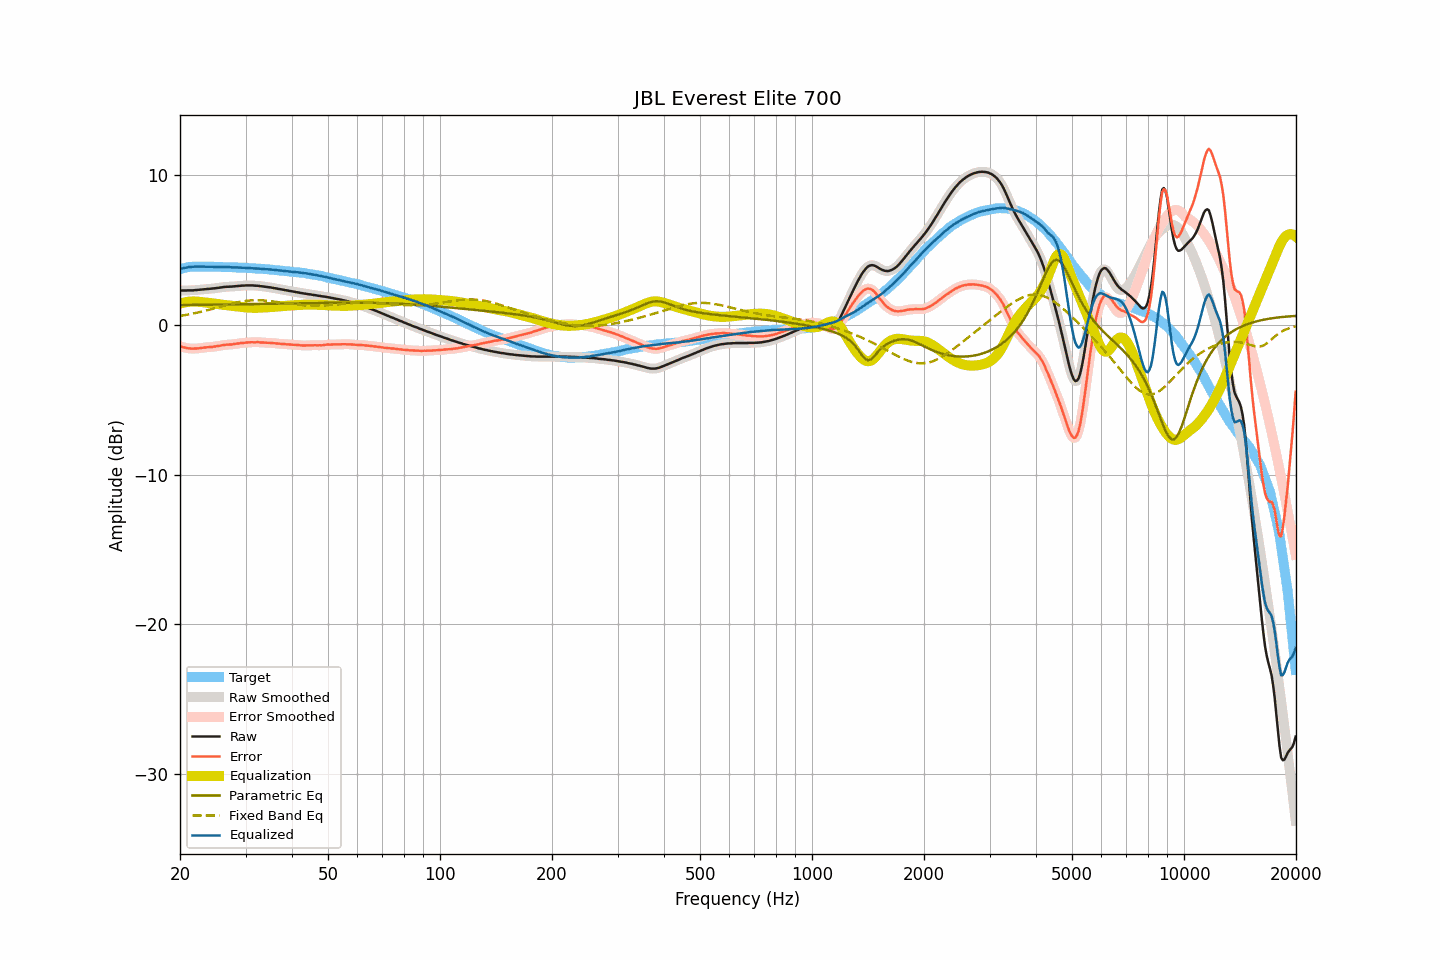

The table this chart was drawn from, first rows:
frequency, raw, smoothed, error, error_smoothed, equalization, parametric_eq, fixed_band_eq, equalized_raw, equalized_smoothed, target
20.00, 2.30, 2.30, -1.44, -1.43, 1.43, 1.33, 0.61, 3.73, 3.73, 3.73
20.20, 2.31, 2.30, -1.46, -1.46, 1.46, 1.33, 0.62, 3.77, 3.76, 3.76
20.40, 2.31, 2.31, -1.49, -1.49, 1.49, 1.34, 0.64, 3.80, 3.80, 3.79
20.61, 2.31, 2.31, -1.51, -1.51, 1.51, 1.34, 0.66, 3.82, 3.82, 3.81
20.81, 2.31, 2.31, -1.54, -1.53, 1.53, 1.34, 0.68, 3.84, 3.84, 3.84
21.02, 2.32, 2.31, -1.55, -1.55, 1.55, 1.34, 0.70, 3.87, 3.86, 3.87
21.23, 2.32, 2.32, -1.56, -1.57, 1.56, 1.34, 0.72, 3.88, 3.88, 3.88
21.44, 2.32, 2.32, -1.57, -1.57, 1.57, 1.34, 0.74, 3.89, 3.89, 3.89
21.66, 2.32, 2.32, -1.58, -1.58, 1.58, 1.34, 0.76, 3.89, 3.90, 3.90
21.87, 2.33, 2.33, -1.57, -1.58, 1.57, 1.34, 0.79, 3.90, 3.90, 3.90
22.09, 2.34, 2.34, -1.57, -1.57, 1.57, 1.34, 0.81, 3.91, 3.91, 3.91
22.31, 2.35, 2.35, -1.56, -1.56, 1.56, 1.35, 0.83, 3.91, 3.91, 3.91
22.54, 2.36, 2.36, -1.55, -1.55, 1.55, 1.35, 0.86, 3.91, 3.91, 3.91
22.76, 2.37, 2.37, -1.54, -1.54, 1.54, 1.35, 0.88, 3.91, 3.90, 3.91
22.99, 2.38, 2.38, -1.52, -1.52, 1.53, 1.35, 0.91, 3.90, 3.90, 3.90
23.22, 2.39, 2.39, -1.51, -1.51, 1.51, 1.35, 0.93, 3.90, 3.90, 3.90
23.45, 2.40, 2.40, -1.50, -1.50, 1.50, 1.35, 0.96, 3.90, 3.90, 3.90
23.69, 2.41, 2.41, -1.49, -1.49, 1.49, 1.35, 0.99, 3.90, 3.90, 3.89
23.92, 2.42, 2.42, -1.48, -1.48, 1.48, 1.35, 1.02, 3.90, 3.90, 3.89
24.16, 2.43, 2.43, -1.48, -1.47, 1.47, 1.36, 1.04, 3.90, 3.90, 3.90
24.40, 2.44, 2.44, -1.46, -1.46, 1.46, 1.36, 1.07, 3.89, 3.89, 3.90
24.65, 2.45, 2.45, -1.44, -1.45, 1.44, 1.36, 1.10, 3.89, 3.89, 3.89
24.89, 2.46, 2.46, -1.43, -1.43, 1.43, 1.36, 1.13, 3.89, 3.89, 3.89
25.14, 2.48, 2.47, -1.41, -1.41, 1.41, 1.36, 1.16, 3.89, 3.89, 3.89
25.39, 2.49, 2.49, -1.40, -1.40, 1.40, 1.36, 1.19, 3.88, 3.88, 3.89
25.65, 2.51, 2.51, -1.38, -1.38, 1.38, 1.36, 1.22, 3.88, 3.88, 3.89
25.91, 2.52, 2.52, -1.36, -1.36, 1.36, 1.37, 1.25, 3.88, 3.88, 3.88
26.16, 2.54, 2.54, -1.34, -1.34, 1.35, 1.37, 1.28, 3.88, 3.88, 3.87
26.43, 2.55, 2.55, -1.33, -1.33, 1.33, 1.37, 1.31, 3.88, 3.88, 3.87
26.69, 2.56, 2.56, -1.32, -1.32, 1.32, 1.37, 1.34, 3.88, 3.88, 3.87
26.96, 2.56, 2.56, -1.31, -1.31, 1.31, 1.37, 1.37, 3.87, 3.87, 3.87
27.23, 2.57, 2.56, -1.30, -1.31, 1.30, 1.37, 1.39, 3.87, 3.86, 3.87
27.50, 2.57, 2.57, -1.30, -1.30, 1.29, 1.37, 1.42, 3.86, 3.86, 3.87
27.77, 2.58, 2.58, -1.28, -1.28, 1.28, 1.38, 1.45, 3.85, 3.85, 3.86
28.05, 2.59, 2.59, -1.27, -1.27, 1.27, 1.38, 1.47, 3.85, 3.85, 3.86
28.33, 2.60, 2.60, -1.25, -1.25, 1.25, 1.38, 1.50, 3.85, 3.85, 3.84
28.62, 2.61, 2.61, -1.24, -1.23, 1.24, 1.38, 1.52, 3.84, 3.85, 3.84
28.90, 2.62, 2.62, -1.22, -1.22, 1.22, 1.38, 1.54, 3.84, 3.84, 3.84
29.19, 2.63, 2.63, -1.20, -1.21, 1.21, 1.38, 1.56, 3.84, 3.84, 3.83
29.48, 2.64, 2.63, -1.20, -1.20, 1.20, 1.39, 1.58, 3.83, 3.83, 3.84
29.78, 2.64, 2.64, -1.19, -1.19, 1.19, 1.39, 1.60, 3.82, 3.83, 3.83
30.08, 2.65, 2.64, -1.18, -1.18, 1.18, 1.39, 1.61, 3.82, 3.82, 3.82
30.38, 2.65, 2.65, -1.17, -1.17, 1.17, 1.39, 1.63, 3.82, 3.81, 3.81
30.68, 2.65, 2.65, -1.16, -1.16, 1.16, 1.39, 1.64, 3.81, 3.81, 3.81
30.99, 2.65, 2.65, -1.15, -1.15, 1.16, 1.40, 1.64, 3.80, 3.80, 3.80
31.30, 2.65, 2.64, -1.15, -1.15, 1.15, 1.40, 1.65, 3.80, 3.80, 3.80
31.61, 2.64, 2.64, -1.16, -1.15, 1.15, 1.40, 1.66, 3.79, 3.79, 3.79
31.93, 2.63, 2.63, -1.15, -1.15, 1.15, 1.40, 1.66, 3.78, 3.78, 3.78
32.24, 2.63, 2.62, -1.14, -1.15, 1.15, 1.40, 1.66, 3.78, 3.78, 3.77
32.57, 2.62, 2.61, -1.15, -1.15, 1.16, 1.40, 1.66, 3.77, 3.77, 3.77
32.89, 2.60, 2.60, -1.17, -1.16, 1.16, 1.41, 1.65, 3.76, 3.76, 3.76
33.22, 2.59, 2.59, -1.16, -1.17, 1.16, 1.41, 1.65, 3.75, 3.75, 3.75
33.55, 2.58, 2.57, -1.17, -1.17, 1.17, 1.41, 1.64, 3.75, 3.74, 3.75
33.89, 2.56, 2.56, -1.18, -1.18, 1.18, 1.41, 1.63, 3.73, 3.74, 3.74
34.23, 2.55, 2.54, -1.19, -1.18, 1.18, 1.41, 1.62, 3.73, 3.73, 3.73
34.57, 2.53, 2.53, -1.19, -1.19, 1.19, 1.42, 1.61, 3.72, 3.72, 3.72
34.92, 2.52, 2.51, -1.19, -1.20, 1.20, 1.42, 1.60, 3.71, 3.71, 3.71
35.27, 2.50, 2.50, -1.21, -1.20, 1.20, 1.42, 1.59, 3.70, 3.70, 3.70
35.62, 2.48, 2.48, -1.21, -1.21, 1.21, 1.42, 1.57, 3.69, 3.69, 3.69
35.97, 2.46, 2.46, -1.22, -1.22, 1.22, 1.42, 1.56, 3.68, 3.68, 3.68
... 635 more rows
